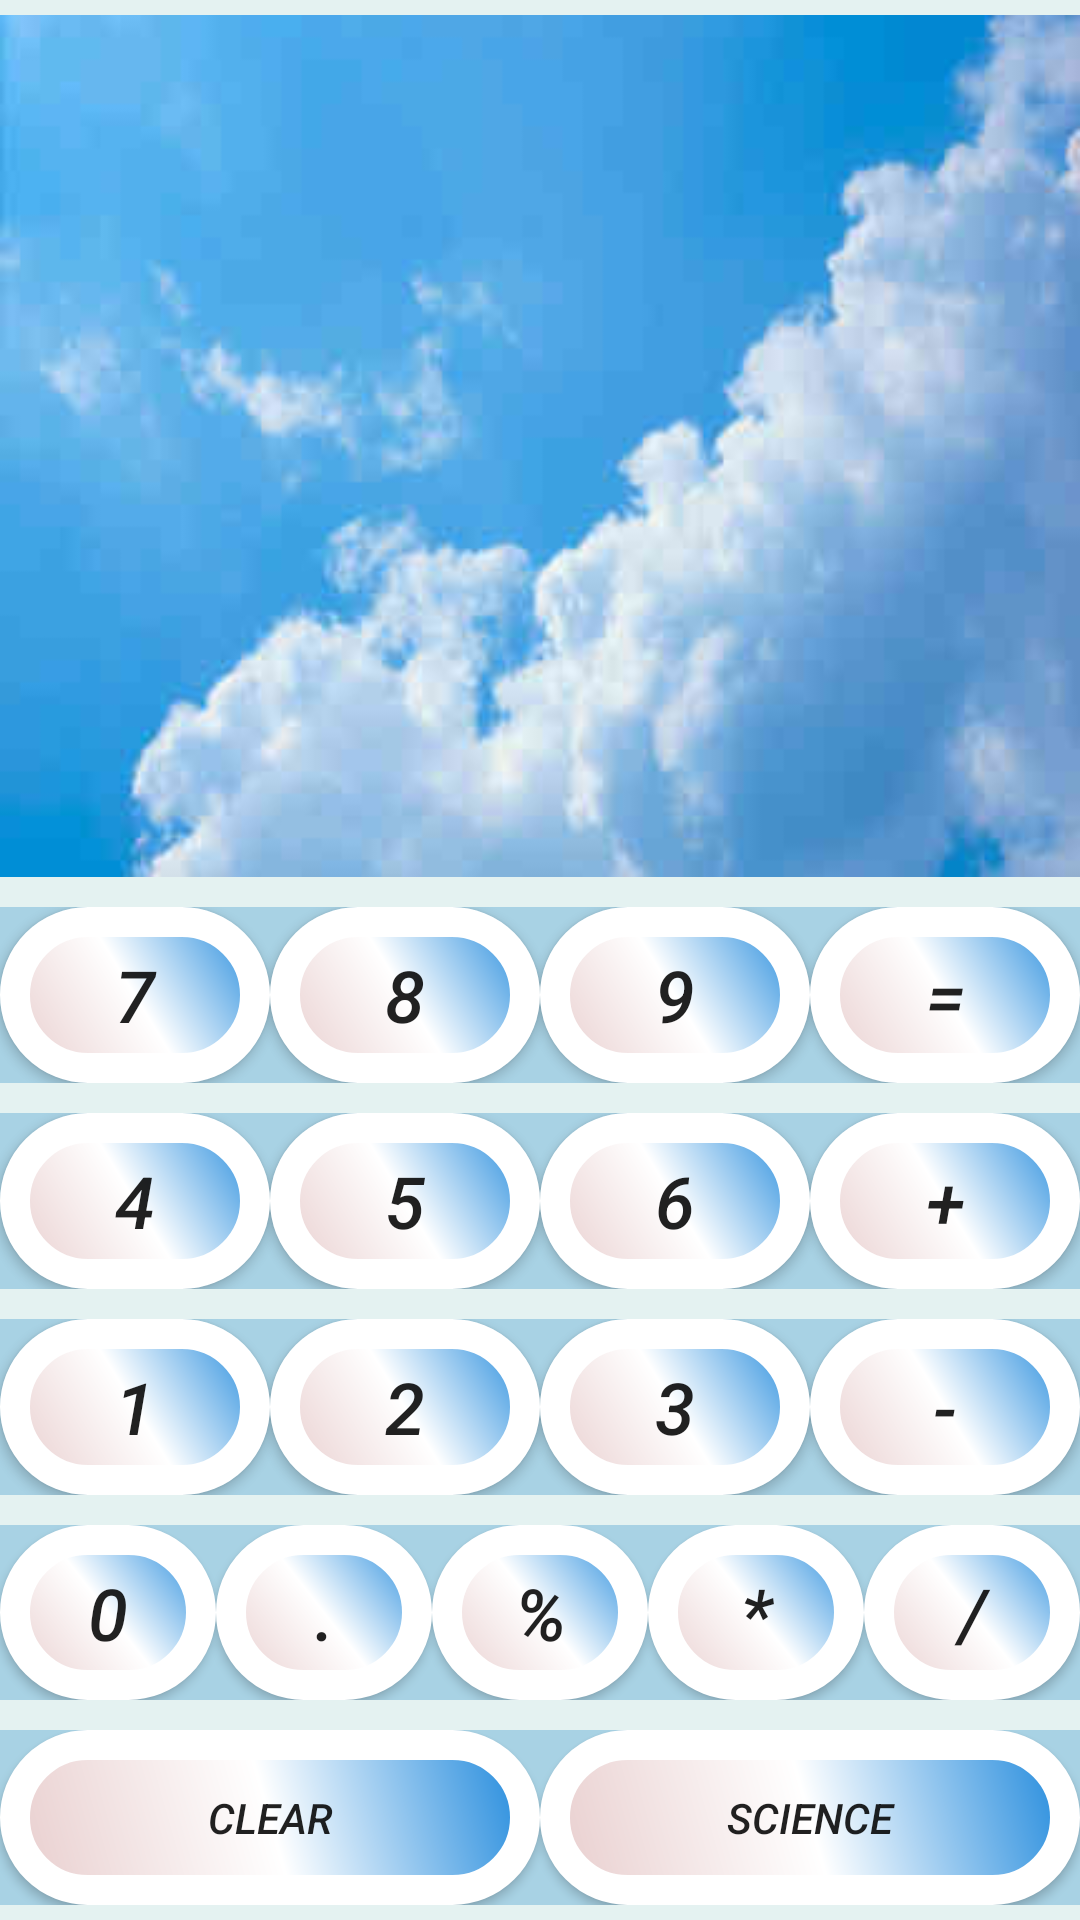

Android layout source for this screen:
<!-- AndroidManifest.xml: application theme Theme.MyApplication -->
<!-- res/layout/calculator_activity.xml -->
<?xml version="1.0" encoding="utf-8"?>
<LinearLayout xmlns:android="http://schemas.android.com/apk/res/android"
    android:layout_width="match_parent"
    android:layout_height="match_parent"
    android:layout_marginStart="10dp"
    android:layout_marginLeft="10dp"
    android:layout_marginTop="10dp"
    android:layout_marginEnd="10dp"
    android:layout_marginRight="10dp"
    android:layout_marginBottom="10dp"
    android:background="#99D6EDEB"
    android:gravity="center"
    android:orientation="vertical">

    

    <LinearLayout
        android:layout_width="match_parent"
        android:layout_height="match_parent"
        android:layout_marginTop="5dp"
        android:layout_marginBottom="5dp"
        android:layout_weight="0.6"
        android:orientation="horizontal">

        <TextView
            android:id="@+id/id_disp"
            android:layout_width="match_parent"
            android:layout_height="match_parent"
            android:layout_weight="0.5"
            android:background="@drawable/sky"
            android:gravity="center"
            android:textSize="36sp" />
    </LinearLayout>

    <LinearLayout
        android:layout_width="match_parent"
        android:layout_height="match_parent"
        android:layout_marginTop="5dp"
        android:layout_marginBottom="5dp"
        android:layout_weight="1"
        android:background="#A8D2E4"
        android:orientation="horizontal">

        <Button
            android:id="@+id/id_7"
            android:layout_width="match_parent"
            android:layout_height="match_parent"
            android:layout_weight="1"
            android:background="@drawable/bstyle"
            android:onClick="funcNumber"
            android:text="7"
            android:textSize="24sp"
            android:textStyle="italic" />

        <Button
            android:id="@+id/id_8"
            android:layout_width="match_parent"
            android:layout_height="match_parent"
            android:layout_weight="1"
            android:background="@drawable/bstyle"
            android:onClick="funcNumber"
            android:text="8"
            android:textSize="24sp"
            android:textStyle="italic" />

        <Button
            android:id="@+id/id_9"
            android:layout_width="match_parent"
            android:layout_height="match_parent"
            android:layout_weight="1"
            android:background="@drawable/bstyle"
            android:onClick="funcNumber"
            android:text="9"
            android:textSize="24sp"
            android:textStyle="italic" />

        <Button
            android:id="@+id/res_btn"
            android:layout_width="match_parent"
            android:layout_height="match_parent"
            android:layout_weight="1"
            android:background="@drawable/bstyle"
            android:onClick="resClick"
            android:text="="
            android:textSize="24sp"
            android:textStyle="italic" />
    </LinearLayout>

    <LinearLayout
        android:layout_width="match_parent"
        android:layout_height="match_parent"
        android:layout_marginTop="5dp"
        android:layout_marginBottom="5dp"
        android:layout_weight="1"
        android:background="#A8D2E4"
        android:orientation="horizontal">

        <Button
            android:id="@+id/id_4"
            android:layout_width="match_parent"
            android:layout_height="match_parent"
            android:layout_weight="1"
            android:background="@drawable/bstyle"
            android:onClick="funcNumber"
            android:text="4"
            android:textSize="24sp"
            android:textStyle="italic" />

        <Button
            android:id="@+id/id_5"
            android:layout_width="match_parent"
            android:layout_height="match_parent"
            android:layout_weight="1"
            android:background="@drawable/bstyle"
            android:onClick="funcNumber"
            android:text="5"
            android:textSize="24sp"
            android:textStyle="italic" />

        <Button
            android:id="@+id/id_6"
            android:layout_width="match_parent"
            android:layout_height="match_parent"
            android:layout_weight="1"
            android:background="@drawable/bstyle"
            android:onClick="funcNumber"
            android:text="6"
            android:textSize="24sp"
            android:textStyle="italic" />

        <Button
            android:id="@+id/plus_btn"
            android:layout_width="match_parent"
            android:layout_height="match_parent"
            android:layout_weight="1"
            android:background="@drawable/bstyle"
            android:onClick="funcOperator"
            android:text="+"
            android:textSize="24sp"
            android:textStyle="italic" />
    </LinearLayout>

    <LinearLayout
        android:layout_width="match_parent"
        android:layout_height="match_parent"
        android:layout_marginTop="5dp"
        android:layout_marginBottom="5dp"
        android:layout_weight="1"
        android:background="#A8D2E4"
        android:orientation="horizontal">

        <Button
            android:id="@+id/id_1"
            android:layout_width="match_parent"
            android:layout_height="match_parent"
            android:layout_weight="1"
            android:background="@drawable/bstyle"
            android:onClick="funcNumber"
            android:text="1"
            android:textSize="24sp"
            android:textStyle="italic" />

        <Button
            android:id="@+id/id_2"
            android:layout_width="match_parent"
            android:layout_height="match_parent"
            android:layout_weight="1"
            android:background="@drawable/bstyle"
            android:onClick="funcNumber"
            android:text="2"
            android:textSize="24sp"
            android:textStyle="italic" />

        <Button
            android:id="@+id/id_3"
            android:layout_width="match_parent"
            android:layout_height="match_parent"
            android:layout_weight="1"
            android:background="@drawable/bstyle"
            android:onClick="funcNumber"
            android:text="3"
            android:textSize="24sp"
            android:textStyle="italic" />

        <Button
            android:id="@+id/minus_btn"
            android:layout_width="match_parent"
            android:layout_height="match_parent"
            android:layout_weight="1"
            android:background="@drawable/bstyle"
            android:onClick="funcOperator"
            android:text="-"
            android:textSize="24sp"
            android:textStyle="italic" />
    </LinearLayout>

    <LinearLayout
        android:layout_width="match_parent"
        android:layout_height="match_parent"
        android:layout_marginTop="5dp"
        android:layout_marginBottom="5dp"
        android:layout_weight="1"
        android:background="#A8D2E4"
        android:orientation="horizontal">

        <Button
            android:id="@+id/id_0"
            android:layout_width="match_parent"
            android:layout_height="match_parent"
            android:layout_weight="1"
            android:background="@drawable/bstyle"
            android:onClick="funcNumber"
            android:text="0"
            android:textSize="24sp"
            android:textStyle="italic" />

        <Button
            android:id="@+id/id_dot"
            android:layout_width="match_parent"
            android:layout_height="match_parent"
            android:layout_weight="1"
            android:background="@drawable/bstyle"
            android:onClick="funcNumber"
            android:text="."
            android:textSize="24sp"
            android:textStyle="italic" />

        <Button
            android:id="@+id/id_mod"
            android:layout_width="match_parent"
            android:layout_height="match_parent"
            android:layout_weight="1"
            android:background="@drawable/bstyle"
            android:onClick="funcOperator"
            android:text="%"
            android:textSize="24sp"
            android:textStyle="italic" />

        <Button
            android:id="@+id/id_mul"
            android:layout_width="match_parent"
            android:layout_height="match_parent"
            android:layout_weight="1"
            android:background="@drawable/bstyle"
            android:onClick="funcOperator"
            android:text="*"
            android:textSize="24sp"
            android:textStyle="italic" />

        <Button
            android:id="@+id/div_btn"
            android:layout_width="match_parent"
            android:layout_height="match_parent"
            android:layout_weight="1"
            android:background="@drawable/bstyle"
            android:onClick="funcOperator"
            android:text="/"
            android:textSize="24sp"
            android:textStyle="italic" />
    </LinearLayout>

    <LinearLayout
        android:layout_width="match_parent"
        android:layout_height="match_parent"
        android:layout_marginTop="5dp"
        android:layout_marginBottom="5dp"
        android:layout_weight="1"
        android:background="#A8D2E4"
        android:orientation="horizontal">

        <Button
            android:id="@+id/clear_btn"
            android:layout_width="match_parent"
            android:layout_height="match_parent"
            android:layout_weight="1"
            android:background="@drawable/bstyle"
            android:onClick="funcClear"
            android:text="clear"
            android:textSize="14sp"
            android:textStyle="italic" />

        <Button
            android:id="@+id/science_btn"
            android:layout_width="match_parent"
            android:layout_height="match_parent"
            android:layout_weight="1"
            android:background="@drawable/bstyle"
            android:onClick="go_CalculatorLandscape"
            android:text="Science"
            android:textSize="14sp"
            android:textStyle="italic" />
    </LinearLayout>

</LinearLayout>
<!-- resources referenced by this layout -->
<resources>
  <!-- drawable bstyle (drawable) -->
  <?xml version="1.0" encoding="utf-8"?>
  <shape xmlns:android="http://schemas.android.com/apk/res/android">
      <stroke
          android:color="#fff"
          android:width="10dp"/>
      <gradient
          android:angle="225"
          android:startColor="#1E88DC"
          android:centerColor="#fff"
          android:endColor="#E8CDCD"/>
      <corners android:radius="150dp" />
  </shape>
  <!-- drawable sky: jpg bitmap (drawable, 29355 bytes) -->
  <style name="Theme.MyApplication" parent="Theme.AppCompat.Light.DarkActionBar">
          
          <item name="colorPrimary">#A8D2E4</item>
          <item name="colorPrimaryVariant">#A8D2E4</item>
          <item name="colorOnPrimary">#A8D2E4</item>
          
          <item name="colorSecondary">@color/teal_200</item>
          <item name="colorSecondaryVariant">@color/teal_700</item>
          <item name="colorOnSecondary">@color/black</item>
          
          <item name="android:statusBarColor" tools:targetApi="l">?attr/colorPrimaryVariant</item>
          
      </style>
  <!-- not gathered from this repository: default colours our renderer supplied (Android Studio template values) -->
  <color name="teal_200">#FF03DAC5</color>
  <color name="teal_700">#FF018786</color>
  <color name="black">#FF000000</color>
</resources>
